Dataset: abo (GitHub, trungquoc113/Interior-design-using-AI). Classes: bed, chair, lamp, sofa, storage, table.

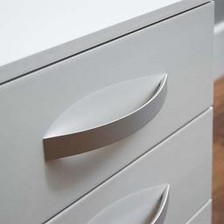
Label: storage

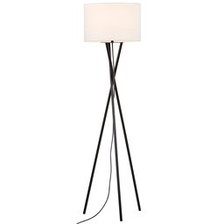
Label: lamp

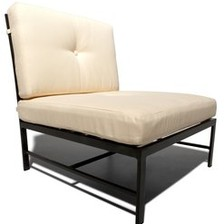
Label: chair

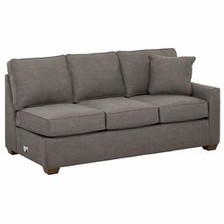
Label: sofa

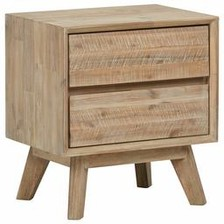
Label: table

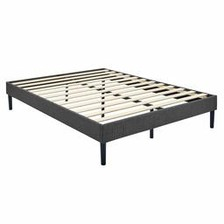
Label: bed
